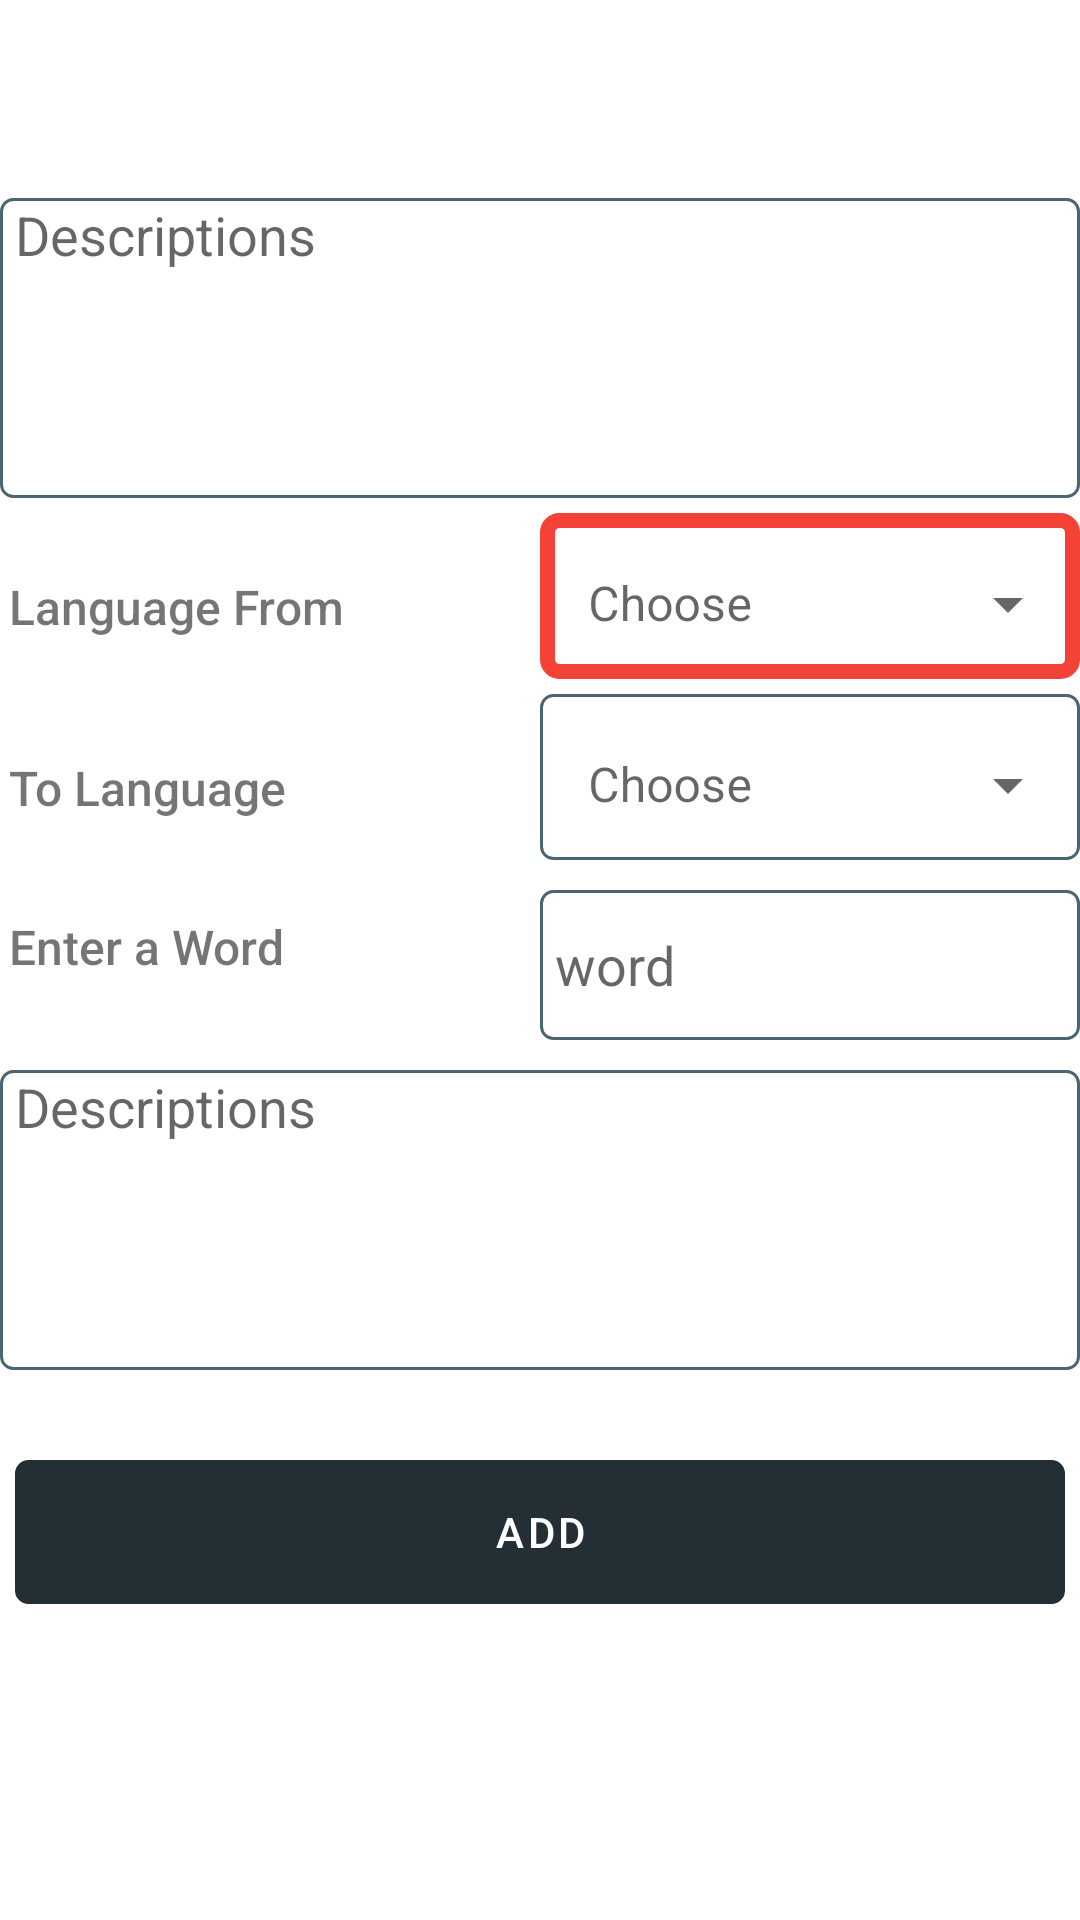

Layout XML and referenced resources for this Android screen:
<!-- AndroidManifest.xml: application theme Theme.Translate -->
<!-- res/layout/add_word_layout.xml -->
<?xml version="1.0" encoding="utf-8"?>
<LinearLayout xmlns:android="http://schemas.android.com/apk/res/android"
    xmlns:app="http://schemas.android.com/apk/res-auto"
    xmlns:tools="http://schemas.android.com/tools"
    android:layout_width="match_parent"
    android:layout_height="match_parent"
    android:layout_margin="10dp"
    android:orientation="vertical"
    tools:context=".AddWordActivity">

    <androidx.appcompat.widget.Toolbar
        android:id="@+id/toolbar"
        android:layout_width="match_parent"
        android:layout_height="?actionBarSize"/>


    <com.google.android.material.textfield.TextInputEditText
        android:layout_width="match_parent"
        android:layout_height="100dp"
        android:layout_marginTop="10dp"
        android:background="@drawable/edittext_input"
        android:gravity="start"
        android:hint="Descriptions"
        android:inputType="textCapSentences|textMultiLine"
        android:minHeight="10dp"
        android:paddingStart="5dp" />
    <LinearLayout
        android:layout_width="match_parent"
        android:layout_height="wrap_content"
        android:orientation="horizontal">

        <TextView
            android:layout_width="match_parent"
            android:layout_height="wrap_content"
            android:layout_marginTop="3dp"
            android:layout_weight="1"
            android:fontFamily="sans-serif-medium"
            android:padding="3dp"
            android:text="Language From "
            android:textSize="16sp" />

        <com.google.android.material.textfield.TextInputLayout
            android:id="@+id/fromTribeHead"
            style="@style/Widget.MaterialComponents.TextInputLayout.OutlinedBox.ExposedDropdownMenu"
            android:layout_width="match_parent"
            android:layout_height="wrap_content"
            android:layout_marginTop="5dp"

            android:layout_toStartOf="@id/but_arrow"
            android:layout_toLeftOf="@id/but_arrow"
            android:layout_weight="1"
            android:background="@drawable/oboard_input"
            android:hint="Choose">

            <AutoCompleteTextView

                android:id="@+id/fromTribeTv"
                android:layout_width="match_parent"
                android:layout_height="50dp"
                android:background="#00ffffff"
                android:requiresFadingEdge="horizontal"
                android:spinnerMode="dialog" />
        </com.google.android.material.textfield.TextInputLayout>

    </LinearLayout>

    <LinearLayout
        android:layout_width="match_parent"
        android:layout_height="wrap_content"
        android:orientation="horizontal">

        <TextView
            android:layout_width="match_parent"
            android:layout_height="wrap_content"
            android:layout_marginTop="3dp"
            android:layout_weight="1"
            android:fontFamily="sans-serif-medium"
            android:padding="3dp"
            android:text="To Language"
            android:textSize="16sp" />

        <com.google.android.material.textfield.TextInputLayout
            android:id="@+id/toTribeHead"
            style="@style/Widget.MaterialComponents.TextInputLayout.OutlinedBox.ExposedDropdownMenu"
            android:layout_width="match_parent"
            android:layout_height="wrap_content"
            android:layout_marginTop="5dp"
            android:layout_toStartOf="@id/but_arrow"
            android:layout_toLeftOf="@id/but_arrow"
            android:layout_weight="1"
            android:background="@drawable/edittext_input"
            android:hint="Choose">

            <AutoCompleteTextView
                android:id="@+id/toTribeTv"
                android:layout_width="match_parent"
                android:layout_height="50dp"
                android:background="#00ffffff"
                android:requiresFadingEdge="horizontal"
                android:spinnerMode="dialog" />
        </com.google.android.material.textfield.TextInputLayout>

    </LinearLayout>


    <LinearLayout
        android:layout_width="match_parent"
        android:layout_height="wrap_content"
        android:orientation="vertical">

        <LinearLayout
            android:layout_width="match_parent"
            android:layout_height="wrap_content"
            android:orientation="horizontal">

            <TextView
                android:id="@+id/wordInTv"
                android:layout_width="match_parent"
                android:layout_height="wrap_content"
                android:layout_marginTop="3dp"
                android:layout_weight="1"
                android:fontFamily="sans-serif-medium"
                android:padding="3dp"
                android:text="Enter a Word"
                android:textSize="16sp" />

            <com.google.android.material.textfield.TextInputEditText
                android:id="@+id/wordTv"
                android:layout_width="match_parent"
                android:layout_height="50dp"
                android:layout_marginTop="10dp"
                android:layout_weight="1"
                android:background="@drawable/edittext_input"
                android:hint="word"
                android:inputType="textNoSuggestions"
                android:maxLines="1"
                android:paddingStart="5dp"
                android:singleLine="true" />

        </LinearLayout>

    </LinearLayout>

    <com.google.android.material.textfield.TextInputEditText
        android:id="@+id/descriptionsTv"
        android:layout_width="match_parent"
        android:layout_height="100dp"
        android:layout_marginTop="10dp"
        android:background="@drawable/edittext_input"
        android:gravity="start"
        android:hint="Descriptions"
        android:inputType="textCapSentences|textMultiLine"
        android:minHeight="10dp"
        android:paddingStart="5dp" />


    <Button
        android:id="@+id/but_add"
        android:layout_width="match_parent"
        android:layout_height="wrap_content"
        android:layout_marginStart="5dp"
        android:layout_marginLeft="5dp"
        android:layout_marginTop="30dp"
        android:layout_marginEnd="5dp"
        android:layout_marginRight="5dp"
        android:background="@drawable/edittext_input"
        android:clickable="true"
        android:foreground="?android:attr/selectableItemBackground"
        android:text="Add"
        android:textAllCaps="true" />

</LinearLayout>
<!-- resources referenced by this layout -->
<resources>
  <!-- drawable edittext_input (drawable) -->
  <?xml version="1.0" encoding="utf-8"?>
  <shape xmlns:android="http://schemas.android.com/apk/res/android">
  
      <stroke
          android:width="1dp"
          android:color="@color/grey_600" />
  
      <corners android:radius="4dp" />
  
  </shape>
  <!-- drawable oboard_input (drawable) -->
  <?xml version="1.0" encoding="utf-8"?>
  <shape xmlns:android="http://schemas.android.com/apk/res/android">
  
      <stroke
          android:width="5dp"
          android:color="#F44336" />
  
      <corners android:radius="4dp" />
  
  </shape>
  <style name="Theme.Translate" parent="Theme.MaterialComponents.DayNight.DarkActionBar">
          
          <item name="colorPrimary">@color/grey_800</item>
          <item name="colorPrimaryVariant">@color/grey_700</item>
          <item name="colorOnPrimary">@color/white</item>
          
          <item name="colorOnSecondary">@color/black</item>
          
          <item name="android:statusBarColor" tools:targetApi="l">?attr/colorPrimaryVariant</item>
          
      </style>
  <color name="grey_600">#4A6572</color>
  <color name="grey_800">#232F34</color>
  <color name="grey_700">#344955</color>
  <color name="white">#FFFFFFFF</color>
  <color name="black">#FF000000</color>
</resources>
